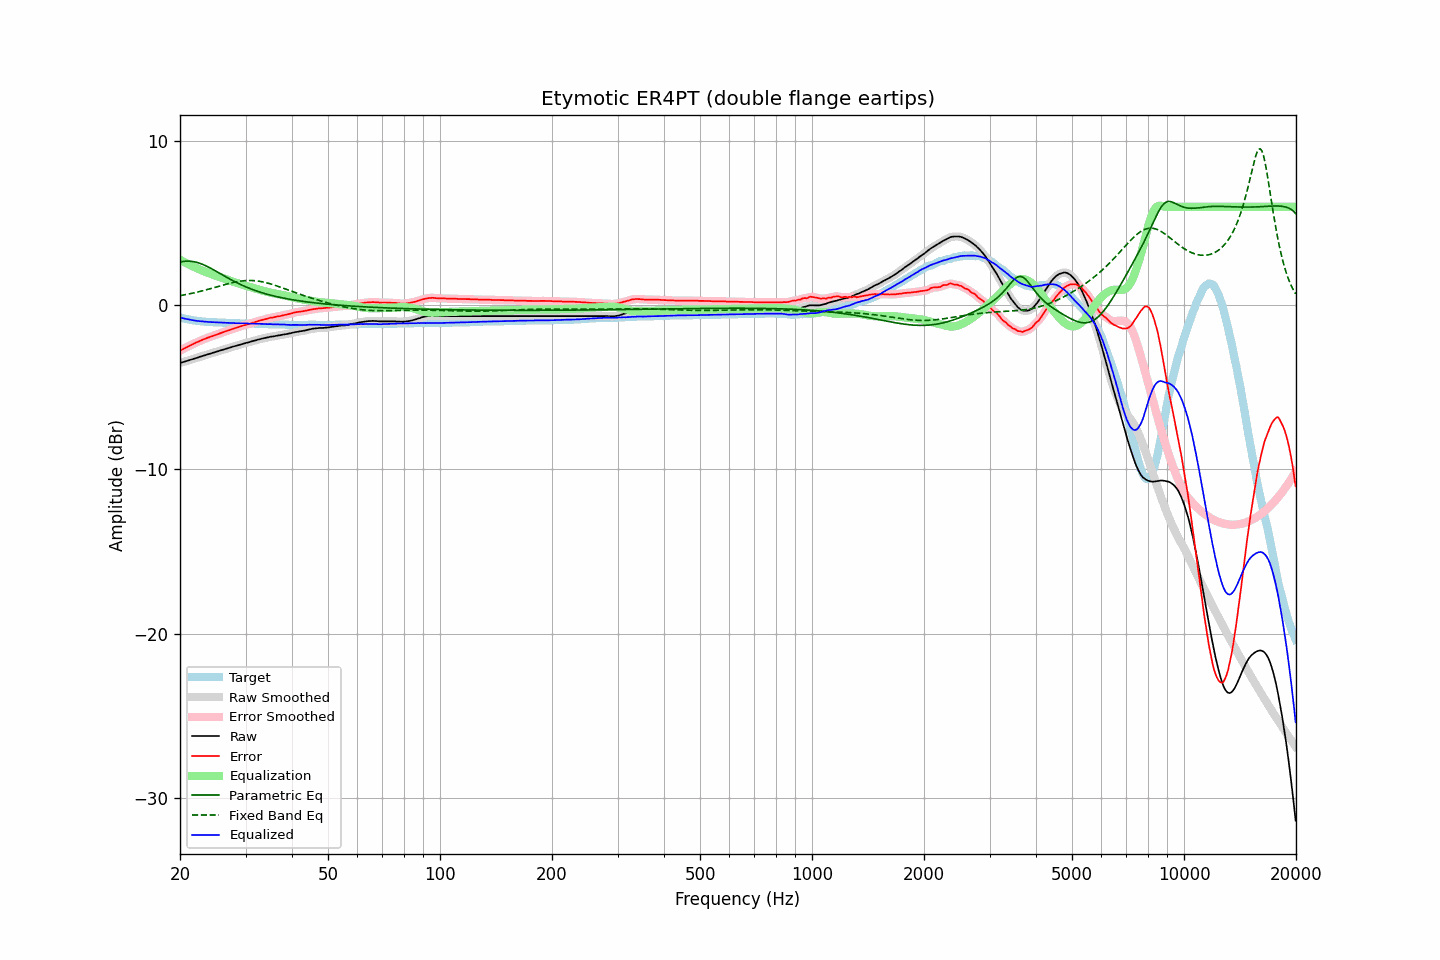

Values plotted in this chart, from the file beside it:
frequency, raw, error, smoothed, error_smoothed, equalization, parametric_eq, fixed_band_eq, equalized_raw, equalized_smoothed, target
20.00, -3.52, -2.77, -3.52, -2.77, 2.77, 2.63, 0.59, -0.75, -0.75, -0.75
20.20, -3.49, -2.71, -3.49, -2.72, 2.72, 2.65, 0.60, -0.77, -0.77, -0.78
20.40, -3.46, -2.66, -3.46, -2.67, 2.67, 2.67, 0.62, -0.79, -0.79, -0.80
20.61, -3.43, -2.62, -3.43, -2.61, 2.61, 2.68, 0.64, -0.82, -0.82, -0.81
20.81, -3.40, -2.56, -3.40, -2.56, 2.56, 2.69, 0.66, -0.84, -0.84, -0.84
21.02, -3.37, -2.51, -3.37, -2.51, 2.51, 2.69, 0.68, -0.86, -0.86, -0.86
21.23, -3.34, -2.46, -3.34, -2.46, 2.46, 2.68, 0.70, -0.88, -0.88, -0.88
21.44, -3.31, -2.41, -3.31, -2.42, 2.42, 2.68, 0.72, -0.89, -0.89, -0.90
21.66, -3.28, -2.37, -3.28, -2.37, 2.37, 2.66, 0.74, -0.91, -0.91, -0.92
21.87, -3.25, -2.32, -3.25, -2.32, 2.32, 2.65, 0.76, -0.93, -0.93, -0.93
22.09, -3.22, -2.27, -3.22, -2.28, 2.28, 2.62, 0.78, -0.94, -0.94, -0.95
22.31, -3.19, -2.23, -3.19, -2.23, 2.23, 2.60, 0.81, -0.96, -0.96, -0.96
22.54, -3.15, -2.19, -3.15, -2.19, 2.19, 2.57, 0.83, -0.96, -0.97, -0.97
22.76, -3.12, -2.14, -3.12, -2.15, 2.15, 2.53, 0.86, -0.97, -0.98, -0.98
22.99, -3.09, -2.10, -3.09, -2.10, 2.10, 2.49, 0.88, -0.99, -0.98, -0.99
23.22, -3.06, -2.06, -3.06, -2.06, 2.06, 2.45, 0.91, -1.00, -1.00, -1.00
23.45, -3.03, -2.02, -3.03, -2.03, 2.03, 2.41, 0.93, -1.00, -1.00, -1.01
23.69, -3.00, -1.99, -3.00, -1.99, 1.99, 2.36, 0.96, -1.01, -1.01, -1.02
23.92, -2.97, -1.95, -2.97, -1.95, 1.95, 2.31, 0.99, -1.02, -1.02, -1.02
24.16, -2.94, -1.91, -2.94, -1.92, 1.92, 2.26, 1.01, -1.02, -1.02, -1.03
24.40, -2.91, -1.88, -2.91, -1.88, 1.88, 2.21, 1.04, -1.03, -1.03, -1.03
24.65, -2.88, -1.85, -2.88, -1.85, 1.85, 2.15, 1.07, -1.03, -1.03, -1.04
24.89, -2.85, -1.81, -2.85, -1.81, 1.81, 2.10, 1.10, -1.04, -1.04, -1.04
25.14, -2.82, -1.77, -2.82, -1.78, 1.78, 2.04, 1.12, -1.04, -1.04, -1.05
25.39, -2.79, -1.74, -2.79, -1.74, 1.74, 1.98, 1.15, -1.05, -1.05, -1.05
25.65, -2.76, -1.70, -2.76, -1.71, 1.71, 1.93, 1.18, -1.05, -1.05, -1.06
25.91, -2.73, -1.68, -2.73, -1.67, 1.67, 1.87, 1.21, -1.06, -1.06, -1.06
26.16, -2.70, -1.63, -2.70, -1.64, 1.64, 1.82, 1.24, -1.06, -1.06, -1.07
26.43, -2.67, -1.61, -2.67, -1.60, 1.60, 1.76, 1.26, -1.07, -1.07, -1.07
26.69, -2.64, -1.56, -2.64, -1.57, 1.57, 1.70, 1.29, -1.07, -1.07, -1.08
26.96, -2.61, -1.53, -2.61, -1.54, 1.53, 1.65, 1.31, -1.08, -1.08, -1.08
27.23, -2.58, -1.51, -2.58, -1.50, 1.50, 1.60, 1.34, -1.08, -1.08, -1.08
27.50, -2.55, -1.46, -2.55, -1.47, 1.47, 1.54, 1.36, -1.08, -1.08, -1.09
27.77, -2.52, -1.43, -2.52, -1.43, 1.43, 1.49, 1.39, -1.09, -1.09, -1.09
28.05, -2.49, -1.39, -2.49, -1.40, 1.40, 1.44, 1.41, -1.09, -1.09, -1.10
28.33, -2.47, -1.37, -2.47, -1.37, 1.37, 1.39, 1.43, -1.10, -1.10, -1.10
28.62, -2.44, -1.35, -2.44, -1.34, 1.34, 1.34, 1.44, -1.10, -1.10, -1.10
28.90, -2.41, -1.30, -2.41, -1.31, 1.31, 1.30, 1.46, -1.10, -1.10, -1.11
29.19, -2.38, -1.27, -2.38, -1.28, 1.28, 1.25, 1.47, -1.10, -1.10, -1.11
29.48, -2.35, -1.24, -2.35, -1.24, 1.25, 1.20, 1.49, -1.10, -1.10, -1.11
29.78, -2.32, -1.21, -2.32, -1.22, 1.22, 1.16, 1.50, -1.10, -1.10, -1.11
30.08, -2.29, -1.19, -2.29, -1.19, 1.19, 1.12, 1.50, -1.10, -1.10, -1.11
30.38, -2.27, -1.16, -2.27, -1.16, 1.16, 1.08, 1.51, -1.11, -1.11, -1.11
30.68, -2.25, -1.13, -2.25, -1.13, 1.13, 1.04, 1.51, -1.12, -1.11, -1.12
30.99, -2.22, -1.11, -2.22, -1.11, 1.10, 1.00, 1.51, -1.12, -1.12, -1.12
31.30, -2.19, -1.08, -2.19, -1.08, 1.07, 0.96, 1.51, -1.12, -1.12, -1.12
31.61, -2.16, -1.04, -2.16, -1.05, 1.04, 0.93, 1.50, -1.12, -1.12, -1.12
31.93, -2.14, -1.02, -2.14, -1.01, 1.01, 0.89, 1.49, -1.13, -1.12, -1.13
32.24, -2.11, -0.98, -2.11, -0.98, 0.98, 0.86, 1.48, -1.13, -1.13, -1.13
32.57, -2.08, -0.95, -2.08, -0.95, 0.95, 0.82, 1.47, -1.13, -1.13, -1.14
32.89, -2.06, -0.92, -2.06, -0.92, 0.92, 0.79, 1.45, -1.14, -1.13, -1.14
33.22, -2.03, -0.89, -2.03, -0.90, 0.90, 0.76, 1.43, -1.13, -1.14, -1.14
33.55, -2.01, -0.87, -2.01, -0.87, 0.87, 0.73, 1.41, -1.14, -1.14, -1.14
33.89, -1.99, -0.84, -1.99, -0.85, 0.84, 0.70, 1.39, -1.15, -1.15, -1.15
34.23, -1.97, -0.82, -1.97, -0.82, 0.82, 0.68, 1.37, -1.15, -1.15, -1.15
34.57, -1.95, -0.79, -1.95, -0.79, 0.80, 0.65, 1.34, -1.15, -1.15, -1.16
34.92, -1.92, -0.76, -1.93, -0.77, 0.78, 0.62, 1.31, -1.14, -1.15, -1.16
35.27, -1.91, -0.75, -1.91, -0.75, 0.76, 0.60, 1.28, -1.15, -1.16, -1.16
35.62, -1.90, -0.74, -1.90, -0.74, 0.74, 0.57, 1.25, -1.16, -1.16, -1.16
35.97, -1.88, -0.71, -1.88, -0.72, 0.72, 0.55, 1.22, -1.16, -1.16, -1.17
... 635 more rows
